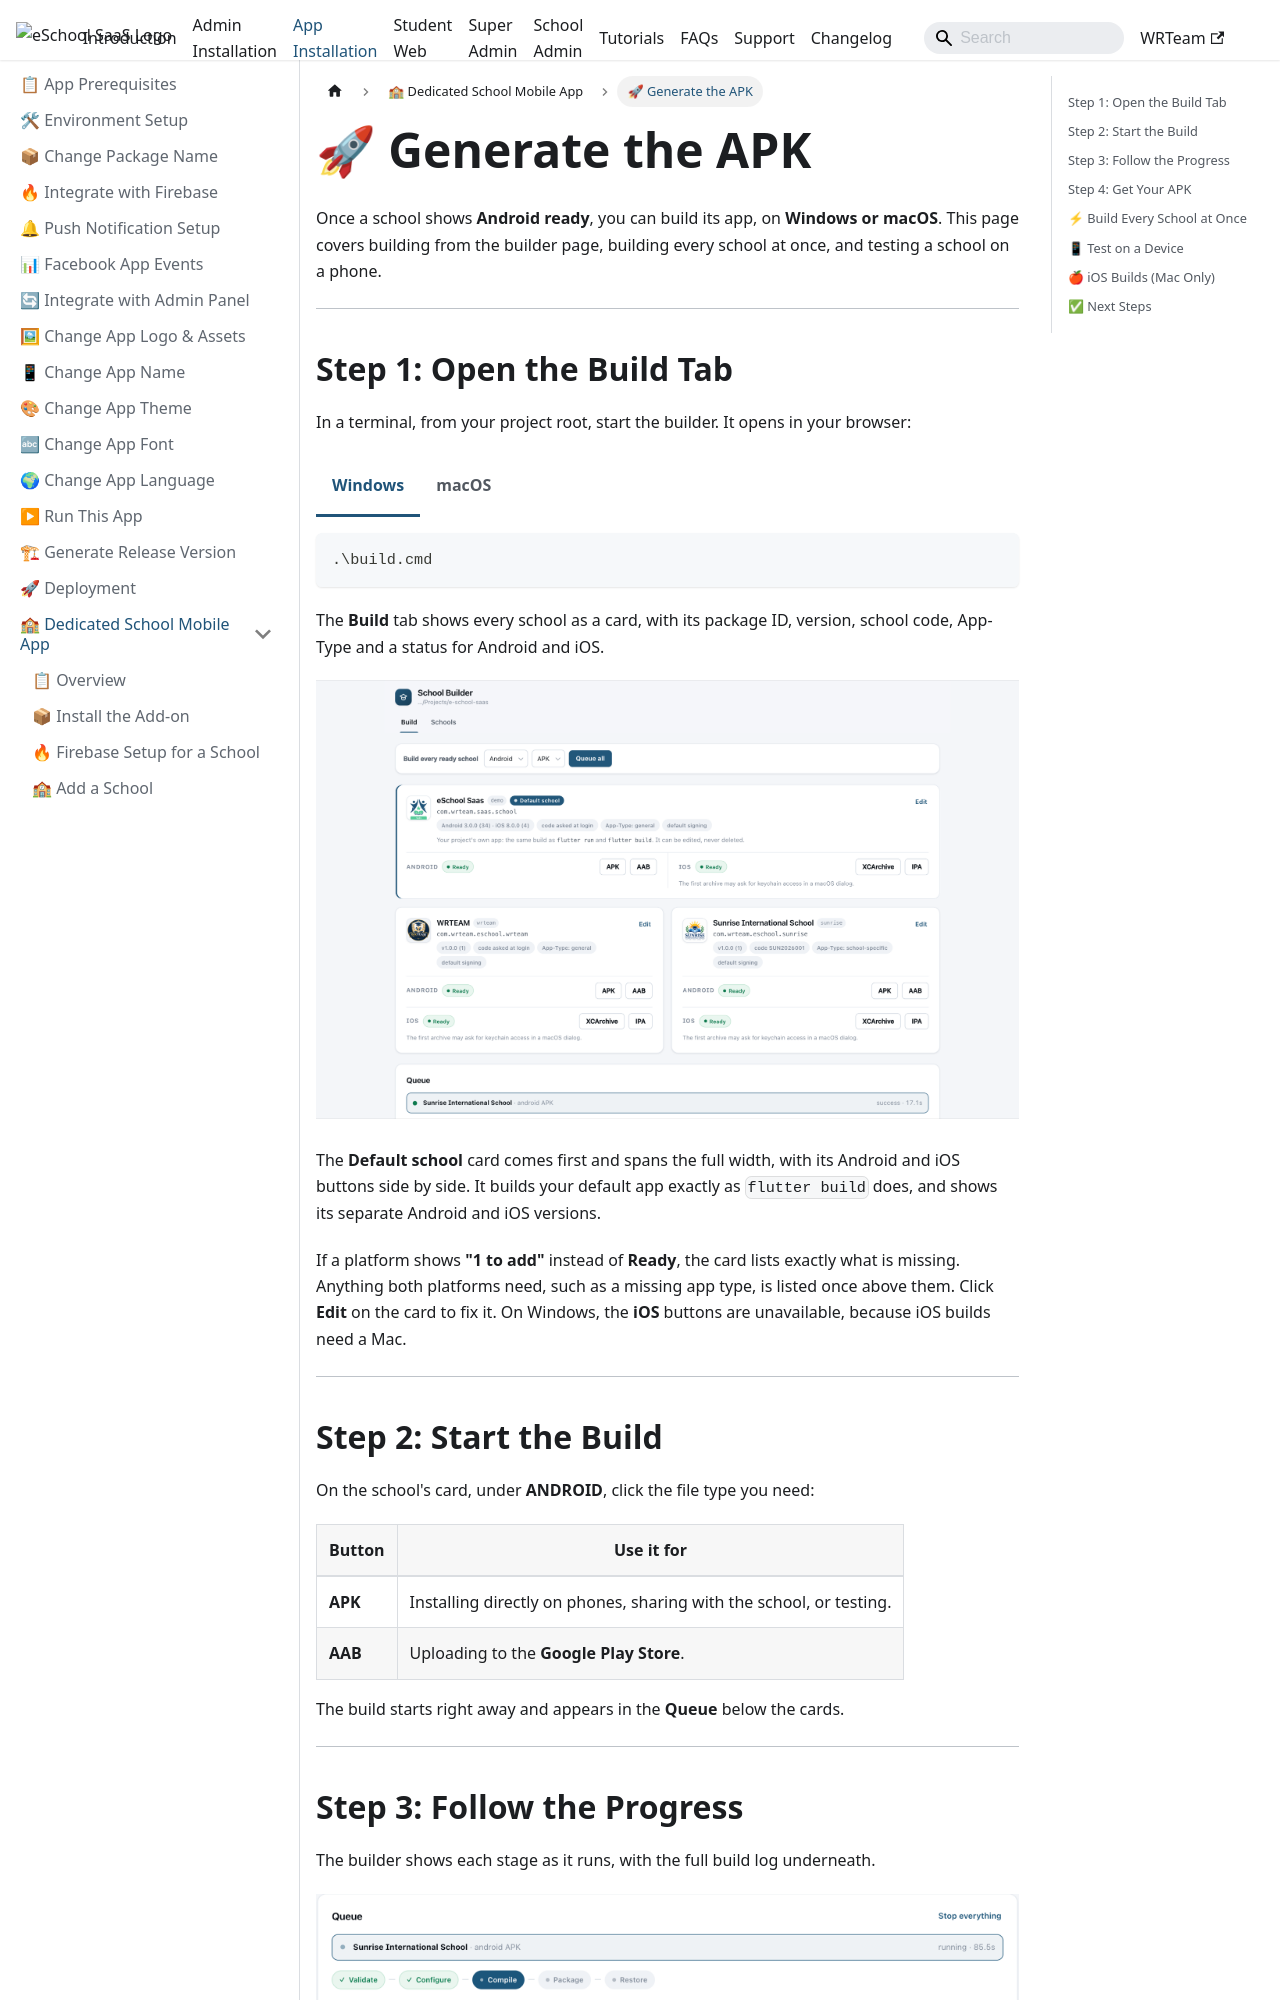

repository: WRTeam-in/eSchool-SaaS-Doc · page: installation/application-installation/multi-school-apk/generate-apk/index.html · generator: docusaurus

---
sidebar_position: 4
sidebar_label: 🚀 Generate the APK
description: Build a school's APK or AAB on Windows or macOS (and an IPA on a Mac) with the Dedicated School Mobile App builder, one school at a time or all schools at once.
---

import Tabs from '@theme/Tabs';
import TabItem from '@theme/TabItem';

# 🚀 Generate the APK

Once a school shows **Android ready**, you can build its app, on **Windows or macOS**. This page covers building from the builder page, building every school at once, and testing a school on a phone.

---

## Step 1: Open the Build Tab

In a terminal, from your project root, start the builder. It opens in your browser:

<Tabs groupId="os">
<TabItem value="windows" label="Windows" default>

```powershell
.\build.cmd
```

</TabItem>
<TabItem value="mac" label="macOS">

```bash
./build.sh
```

</TabItem>
</Tabs>

The **Build** tab shows every school as a card, with its package ID, version, school code, App-Type and a status for Android and iOS.

![The Build tab: one card per school with its Android and iOS status](../../../static/images/installation/app/multi-school-apk/builder-build-tab.png)

The **Default school** card comes first and spans the full width, with its Android and iOS buttons side by side. It builds your default app exactly as `flutter build` does, and shows its separate Android and iOS versions.

If a platform shows **"1 to add"** instead of **Ready**, the card lists exactly what is missing. Anything both platforms need, such as a missing app type, is listed once above them. Click **Edit** on the card to fix it. On Windows, the **iOS** buttons are unavailable, because iOS builds need a Mac.

---

## Step 2: Start the Build

On the school's card, under **ANDROID**, click the file type you need:

| Button | Use it for |
|--------|------------|
| **APK** | Installing directly on phones, sharing with the school, or testing. |
| **AAB** | Uploading to the **Google Play Store**. |

The build starts right away and appears in the **Queue** below the cards.

---
